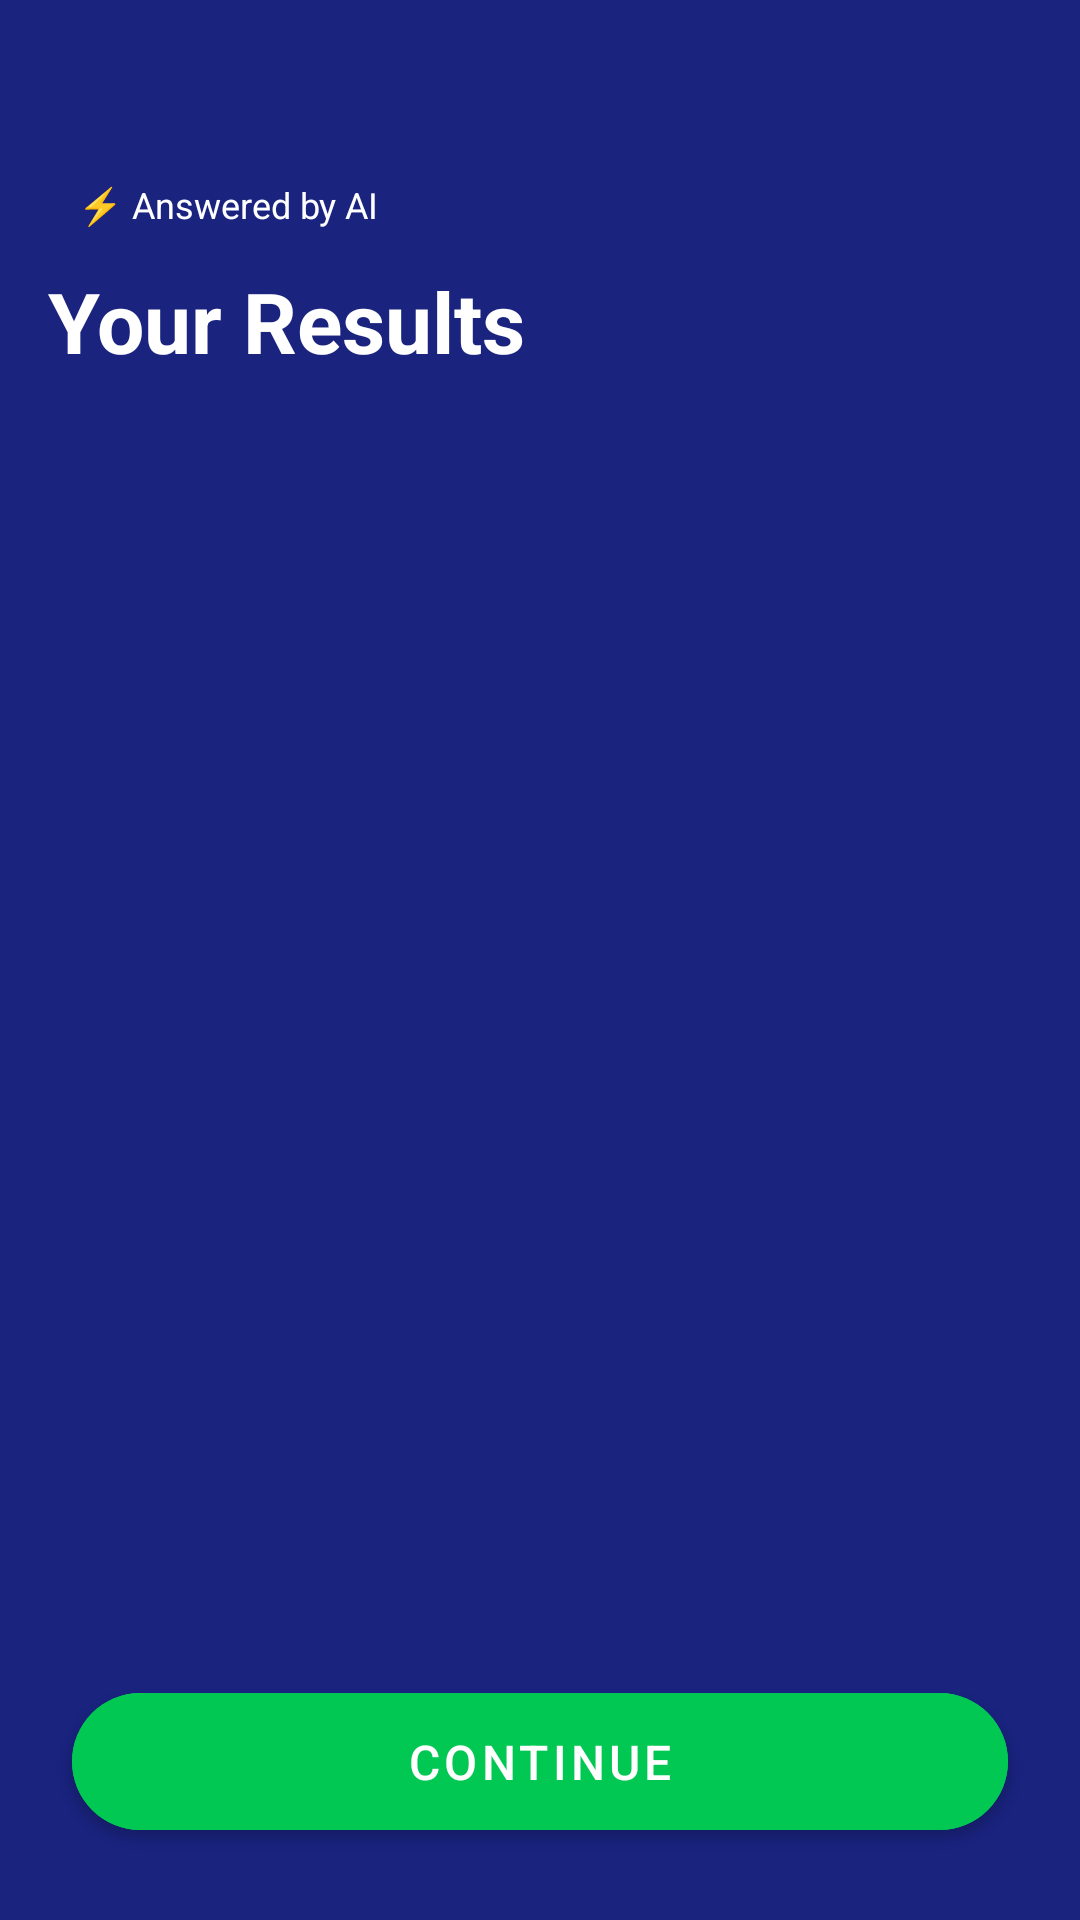

Layout XML and referenced resources for this Android screen:
<!-- AndroidManifest.xml: application theme Theme.LearningAssistant -->
<!-- res/layout/activity_results.xml -->
<?xml version="1.0" encoding="utf-8"?>
<androidx.constraintlayout.widget.ConstraintLayout
    xmlns:android="http://schemas.android.com/apk/res/android"
    xmlns:app="http://schemas.android.com/apk/res-auto"
    android:layout_width="match_parent"
    android:layout_height="match_parent"
    android:background="@color/background_blue">

    
    <androidx.appcompat.widget.Toolbar
        android:id="@+id/toolbar"
        android:layout_width="0dp"
        android:layout_height="?attr/actionBarSize"
        android:background="@color/background_blue"
        app:navigationIcon="@drawable/ic_back"
        app:navigationContentDescription="Go back"
        app:layout_constraintEnd_toEndOf="parent"
        app:layout_constraintStart_toStartOf="parent"
        app:layout_constraintTop_toTopOf="parent" />

    
    <TextView
        android:id="@+id/tvAiBadge"
        android:layout_width="wrap_content"
        android:layout_height="wrap_content"
        android:layout_marginStart="16dp"
        android:background="@drawable/bg_ai_badge"
        android:paddingStart="10dp"
        android:paddingEnd="10dp"
        android:paddingTop="4dp"
        android:paddingBottom="4dp"
        android:text="⚡ Answered by AI"
        android:textColor="@color/white"
        android:textSize="12sp"
        app:layout_constraintStart_toStartOf="parent"
        app:layout_constraintTop_toBottomOf="@id/toolbar" />

    <TextView
        android:id="@+id/tvYourResults"
        android:layout_width="0dp"
        android:layout_height="wrap_content"
        android:layout_marginStart="16dp"
        android:layout_marginEnd="16dp"
        android:layout_marginTop="8dp"
        android:text="@string/your_results"
        android:textColor="@color/white"
        android:textSize="28sp"
        android:textStyle="bold"
        app:layout_constraintEnd_toEndOf="parent"
        app:layout_constraintStart_toStartOf="parent"
        app:layout_constraintTop_toBottomOf="@id/tvAiBadge" />

    
    <TextView
        android:id="@+id/tvScore"
        android:layout_width="0dp"
        android:layout_height="wrap_content"
        android:layout_marginStart="16dp"
        android:layout_marginEnd="16dp"
        android:layout_marginTop="4dp"
        android:textColor="@color/accent"
        android:textSize="16sp"
        app:layout_constraintEnd_toEndOf="parent"
        app:layout_constraintStart_toStartOf="parent"
        app:layout_constraintTop_toBottomOf="@id/tvYourResults" />

    <androidx.recyclerview.widget.RecyclerView
        android:id="@+id/rvResults"
        android:layout_width="0dp"
        android:layout_height="0dp"
        android:layout_marginTop="12dp"
        android:paddingStart="16dp"
        android:paddingEnd="16dp"
        android:paddingBottom="80dp"
        android:clipToPadding="false"
        app:layout_constraintBottom_toTopOf="@id/btnContinue"
        app:layout_constraintEnd_toEndOf="parent"
        app:layout_constraintStart_toStartOf="parent"
        app:layout_constraintTop_toBottomOf="@id/tvScore" />

    <com.google.android.material.button.MaterialButton
        android:id="@+id/btnContinue"
        style="@style/ButtonPrimary"
        android:layout_width="0dp"
        android:layout_height="wrap_content"
        android:layout_marginStart="24dp"
        android:layout_marginEnd="24dp"
        android:layout_marginBottom="24dp"
        android:text="@string/continue_btn"
        android:contentDescription="Continue to home screen"
        app:layout_constraintBottom_toBottomOf="parent"
        app:layout_constraintEnd_toEndOf="parent"
        app:layout_constraintStart_toStartOf="parent" />

</androidx.constraintlayout.widget.ConstraintLayout>
<!-- resources referenced by this layout -->
<resources>
  <color name="accent">#00E5FF</color>
  <color name="background_blue">#1A237E</color>
  <color name="white">#FFFFFF</color>
  <string name="continue_btn">Continue</string>
  <string name="your_results">Your Results</string>
  <style name="ButtonPrimary" parent="Widget.MaterialComponents.Button">
          <item name="android:backgroundTint">@color/accent_green</item>
          <item name="android:textColor">@color/white</item>
          <item name="android:textSize">16sp</item>
          <item name="android:paddingTop">12dp</item>
          <item name="android:paddingBottom">12dp</item>
          <item name="cornerRadius">28dp</item>
      </style>
  <style name="Theme.LearningAssistant" parent="Theme.MaterialComponents.DayNight.NoActionBar">
          <item name="colorPrimary">@color/primary</item>
          <item name="colorPrimaryVariant">@color/primary_dark</item>
          <item name="colorOnPrimary">@color/white</item>
          <item name="colorSecondary">@color/accent</item>
          <item name="colorSurface">@color/surface</item>
          <item name="android:statusBarColor">@color/background_blue</item>
          <item name="android:windowBackground">@color/background_blue</item>
      </style>
  <color name="accent_green">#00C853</color>
  <color name="primary">#1565C0</color>
  <color name="primary_dark">#0D47A1</color>
  <color name="surface">#FFFFFF</color>
</resources>
